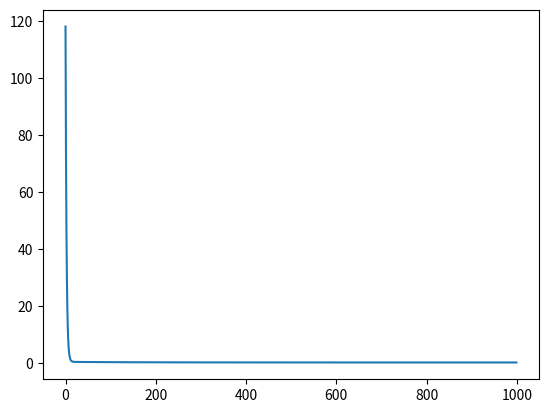

This chart was generated by the following Python code:
import numpy as np
import matplotlib.pyplot as plt
np.random.seed(42)
x = np.linspace(0.5, 5, 50)
y = x*3 + 2 + np.random.normal(0, 0.5 ,50)
w,b =0.0, 0.0
lr = 0.01
epochs = 1000
n = len(x)
losses = []
for _ in range(epochs):
    pred = w*x+b
    err = pred - y

    loss = np.mean(err ** 2) # MSE
    losses.append(loss)

    dw = (2 / n) * np.sum(err * x)
    db = (2 / n) * np.sum(err)

    w -= lr * dw
    b -= lr * db


plt.plot(losses)
plt.show()
